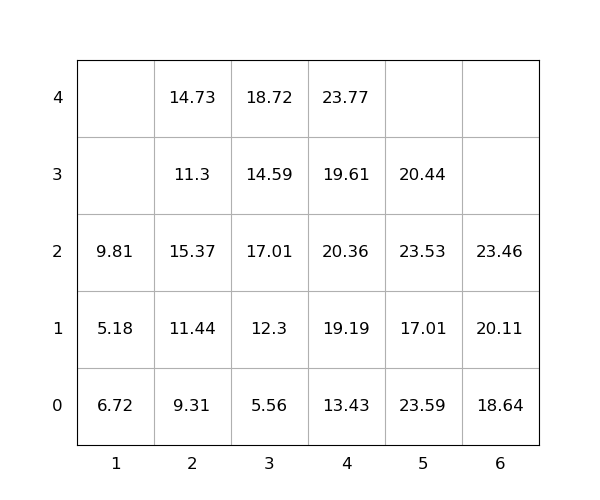

The file beside this chart, header and first rows:
idx, loc_x, loc_y, loc_z, weight, seq, emerg, reloc, size(ft)
1, 2, 0, 0, 9.31, 1, 0, 0, 20
2, 2, 0, 1, 11.44, 2, 0, 1.0, 20
3, 2, 0, 2, 15.37, 3, 0, 1.0, 20
4, 4, 0, 0, 13.43, 4, 0, 0, 20
5, 3, 0, 0, 5.56, 5, 0, 1.0, 20
6, 4, 0, 1, 19.19, 6, 0, 1.0, 20
7, 4, 0, 2, 20.36, 7, 0, 1.0, 20
8, 5, 0, 0, 23.59, 8, 0, 1.0, 20
9, 3, 0, 1, 12.3, 9, 0, 1, 20
10, 1, 0, 0, 6.72, 10, 0, 1.0, 20
11, 2, 0, 3, 11.3, 11, 0, 1.0, 20
12, 4, 0, 3, 19.61, 12, 0, 1.0, 20
13, 4, 0, 4, 23.77, 13, 0, 1.0, 20
14, 5, 0, 1, 17.01, 14, 0, 1.0, 20
15, 6, 0, 0, 18.64, 15, 0, 0, 20
16, 3, 0, 2, 17.01, 16, 0, 1.0, 20
17, 2, 0, 4, 14.73, 17, 0, 1.0, 20
18, 1, 0, 1, 5.18, 18, 0, 1.0, 20
19, 3, 0, 3, 14.59, 19, 0, 1.0, 20
20, 5, 0, 2, 23.53, 20, 0, 1.0, 20
21, 5, 0, 3, 20.44, 21, 0, 1.0, 20
22, 3, 0, 4, 18.72, 22, 0, 1.0, 20
23, 6, 0, 1, 20.11, 23, 0, 0, 20
24, 1, 0, 2, 9.81, 24, 0, 1, 20
25, 6, 0, 2, 23.46, 25, 0, 0, 20
